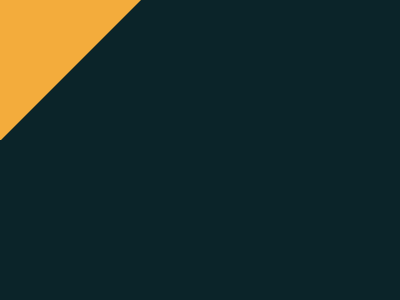

Here is a drawing made with CSS. Write the source that renders it.

<p><style>*{background:#0B2429;margin:0}p{width: 1px;border-top: 140px solid #F3AC3C;border-right:140px solid transparent}</style>